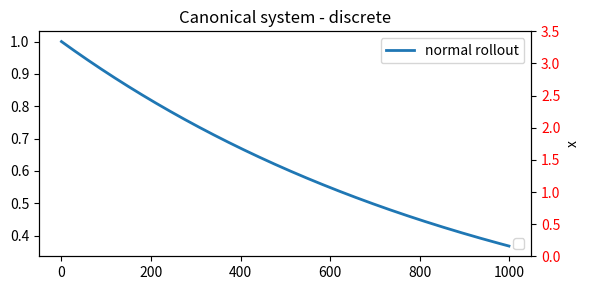

Recreate this plot in Python.
"""
[redacted]

This program is free software: you can redistribute it and/or modify
it under the terms of the GNU General Public License as published by
the Free Software Foundation, either version 3 of the License, or
(at your option) any later version.

This program is distributed in the hope that it will be useful,
but WITHOUT ANY WARRANTY; without even the implied warranty of
MERCHANTABILITY or FITNESS FOR A PARTICULAR PURPOSE.  See the
GNU General Public License for more details.

You should have received a copy of the GNU General Public License
along with this program.  If not, see <http://www.gnu.org/licenses/>.
"""

import numpy as np


class CanonicalSystem:
    """Implementation of the canonical dynamical system
[redacted] """

    def __init__(self, dt, ax=1.0, pattern="discrete"):
        """Default values from Schaal (2012)

        dt float: the timestep
        ax float: a gain term on the dynamical system
        pattern string: either 'discrete' or 'rhythmic'
        """
        self.ax = ax

        self.pattern = pattern
        if pattern == "discrete":
            self.step = self.step_discrete
            self.run_time = 1.0
        elif pattern == "rhythmic":
            self.step = self.step_rhythmic
            self.run_time = 2 * np.pi
        else:
            raise Exception(
                "Invalid pattern type specified: \
                Please specify rhythmic or discrete."
            )

        self.dt = dt
        self.timesteps = int(self.run_time / self.dt)

        self.reset_state()

    def rollout(self, **kwargs):
        """Generate x for open loop movements.
        """
        if "tau" in kwargs:
            timesteps = int(self.timesteps / kwargs["tau"])
        else:
            timesteps = self.timesteps
        self.x_track = np.zeros(timesteps)

        self.reset_state()
        for t in range(timesteps):
            self.x_track[t] = self.x
            self.step(**kwargs)

        return self.x_track

    def reset_state(self):
        """Reset the system state"""
        self.x = 1.0

    def step_discrete(self, tau=1.0, error_coupling=1.0):
        """Generate a single step of x for discrete
        (potentially closed) loop movements.
        Decaying from 1 to 0 according to dx = -ax*x.

        tau float: gain on execution time
                   increase tau to make the system execute faster
        error_coupling float: slow down if the error is > 1
        """
        self.x += (-self.ax * self.x * error_coupling) * tau * self.dt
        return self.x

    def step_rhythmic(self, tau=1.0, error_coupling=1.0):
        """Generate a single step of x for rhythmic
        closed loop movements. Decaying from 1 to 0
        according to dx = -ax*x.

        tau float: gain on execution time
                   increase tau to make the system execute faster
        error_coupling float: slow down if the error is > 1
        """
        self.x += (1 * error_coupling * tau) * self.dt
        return self.x


# ==============================
# Test code
# ==============================
if __name__ == "__main__":

    cs = CanonicalSystem(dt=0.001, pattern="discrete")
    # test normal rollout
    x_track1 = cs.rollout()

    cs.reset_state()
    # test error coupling
    timesteps = int(1.0 / 0.001)
    x_track2 = np.zeros(timesteps)
    err = np.zeros(timesteps)
    err[200:400] = 2
    err_coup = 1.0 / (1 + err)
    for i in range(timesteps):
        x_track2[i] = cs.step(error_coupling=err_coup[i])

    import matplotlib.pyplot as plt

    fig, ax1 = plt.subplots(figsize=(6, 3))
    ax1.plot(x_track1, lw=2)
    #ax1.plot(x_track2, lw=2)
    #plt.grid()
    plt.legend(["normal rollout", "error coupling"])
    ax2 = ax1.twinx()
    #ax2.plot(err, "r-", lw=2)
    plt.legend(["error"], loc="lower right")
    plt.ylim(0, 3.5)
    plt.xlabel("time (s)")
    plt.ylabel("x")
    plt.title("Canonical system - discrete")

    for t1 in ax2.get_yticklabels():
        t1.set_color("r")

    plt.tight_layout()

    # cs = CanonicalSystem(dt=0.001, pattern="rhythmic")
    # # test normal rollout
    # x_track1 = cs.rollout()

    # import matplotlib.pyplot as plt

    # fig, ax1 = plt.subplots(figsize=(6, 3))
    # ax1.plot(x_track1, lw=2)
    # plt.grid()
    # plt.legend(["normal rollout"], loc="lower right")
    # plt.xlabel("time (s)")
    # plt.ylabel("x")
    # plt.title("Canonical system - rhythmic")
    # plt.show()
